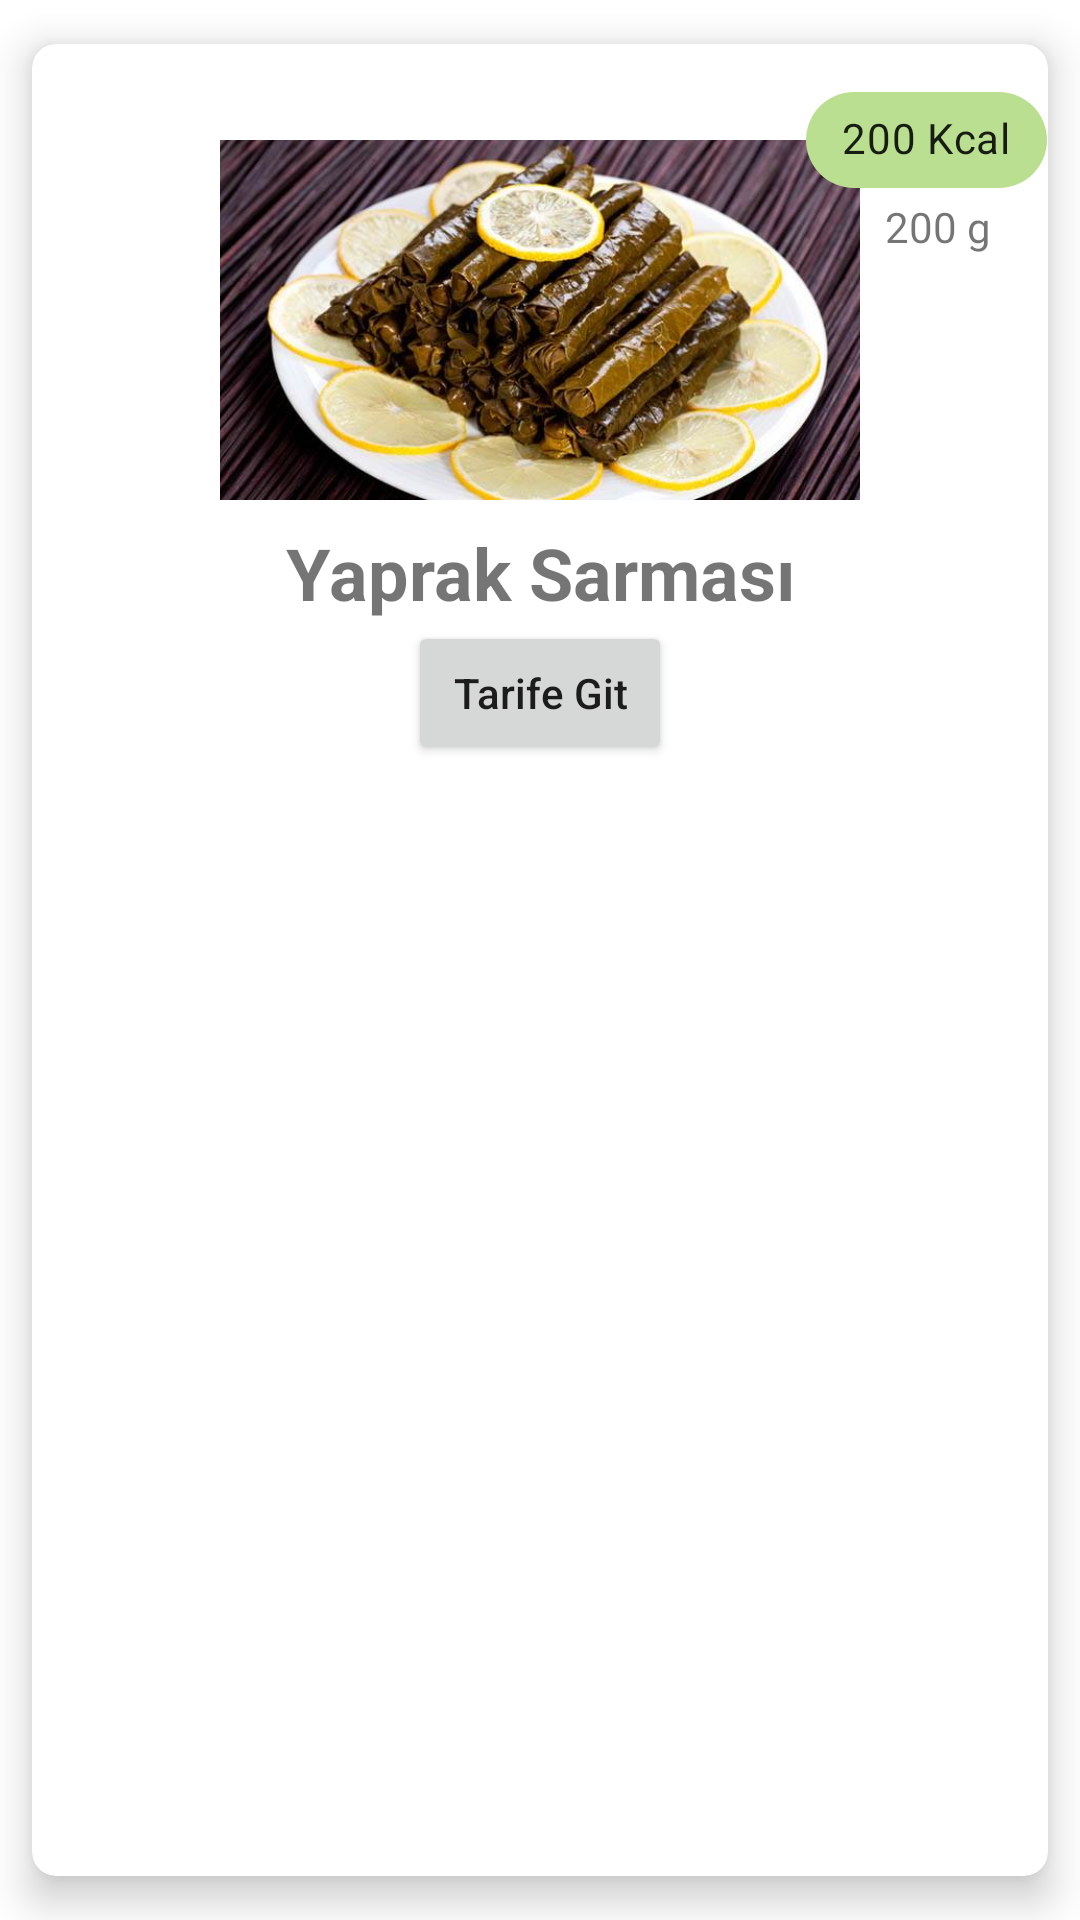

The Android layout XML behind this screen, and the referenced resources:
<!-- AndroidManifest.xml: application theme SplashTheme -->
<!-- res/layout/food_card.xml -->
<?xml version="1.0" encoding="utf-8"?>
<layout xmlns:tools="http://schemas.android.com/tools"
    xmlns:android="http://schemas.android.com/apk/res/android"
        xmlns:app="http://schemas.android.com/apk/res-auto">

    <data>
        <variable
            name="foodObject"
            type="com.hepsiburada.dgrubuodev2.data.model.Foods" />
    </data>
<LinearLayout
    android:orientation="vertical"
    android:layout_width="match_parent"
    android:layout_height="match_parent">

    <androidx.cardview.widget.CardView
        android:id="@+id/food_cardview"
        android:layout_width="match_parent"
        android:layout_height="match_parent"
        app:cardCornerRadius="8dp"
        app:cardElevation="8dp"
        app:cardUseCompatPadding="true">

        <androidx.constraintlayout.widget.ConstraintLayout
            android:layout_width="match_parent"
            android:layout_height="wrap_content">

            <TextView
                android:id="@+id/textViewCardFoodName"
                android:layout_width="wrap_content"
                android:layout_height="wrap_content"
                android:layout_marginTop="8dp"
                android:gravity="center"
                android:text="Yaprak Sarması"
                android:textSize="24sp"
                android:textStyle="bold"
                app:layout_constraintEnd_toEndOf="parent"
                app:layout_constraintHorizontal_bias="0.5"
                app:layout_constraintStart_toStartOf="parent"
                app:layout_constraintTop_toBottomOf="@+id/imageViewCard" />

            <ImageView
                android:id="@+id/imageViewCard"
                android:layout_width="220dp"
                android:layout_height="120dp"
                android:layout_marginTop="32dp"
                app:layout_constraintBottom_toTopOf="@+id/textViewCardFoodName"
                app:layout_constraintEnd_toEndOf="parent"
                app:layout_constraintHorizontal_bias="0.5"
                app:layout_constraintStart_toStartOf="parent"
                app:layout_constraintTop_toTopOf="parent"
                app:srcCompat="@drawable/sarma" />

            <com.google.android.material.chip.Chip
                android:id="@+id/chipCalory"
                android:layout_width="wrap_content"
                android:layout_height="wrap_content"
                android:layout_marginTop="8dp"
                android:layout_marginEnd="8dp"
                android:text="200 Kcal"
                app:chipBackgroundColor="#BADF90"
                app:layout_constraintEnd_toEndOf="@+id/textView2"
                app:layout_constraintStart_toStartOf="@+id/textView2"
                app:layout_constraintTop_toTopOf="parent" />

            <TextView
                android:id="@+id/textView2"
                android:layout_width="wrap_content"
                android:layout_height="wrap_content"
                android:layout_marginStart="30dp"
                android:layout_marginTop="-5dp"
                android:layout_marginEnd="19dp"
                android:text="200 g"
                app:layout_constraintEnd_toEndOf="parent"
                app:layout_constraintHorizontal_bias="1.0"
                app:layout_constraintStart_toEndOf="@+id/imageViewCard"
                app:layout_constraintTop_toBottomOf="@+id/chipCalory" />

            <Button
                android:id="@+id/buttonGoRecipe"
                android:layout_width="wrap_content"
                android:layout_height="wrap_content"
                android:text="Tarife Git"
                android:textAllCaps="false"
                app:cornerRadius="16dp"
                app:layout_constraintEnd_toEndOf="parent"
                app:layout_constraintHorizontal_bias="0.5"
                app:layout_constraintStart_toStartOf="parent"
                app:layout_constraintTop_toBottomOf="@+id/textViewCardFoodName" />

        </androidx.constraintlayout.widget.ConstraintLayout>

    </androidx.cardview.widget.CardView>

</LinearLayout>
</layout>
<!-- resources referenced by this layout -->
<resources>
  <!-- drawable sarma: png bitmap (drawable, 43253 bytes) -->
  <style name="SplashTheme" parent="Theme.MaterialComponents.DayNight.NoActionBar">
          <item name="android:windowBackground">@layout/fragment_splash</item>
      </style>
</resources>
